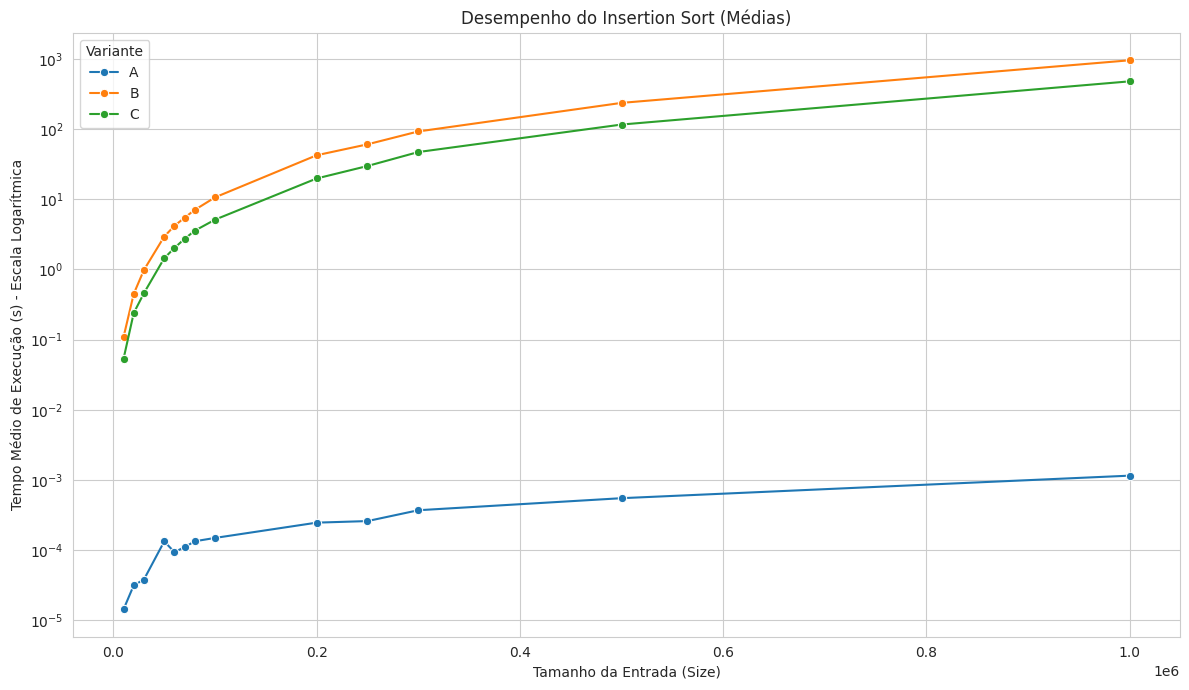
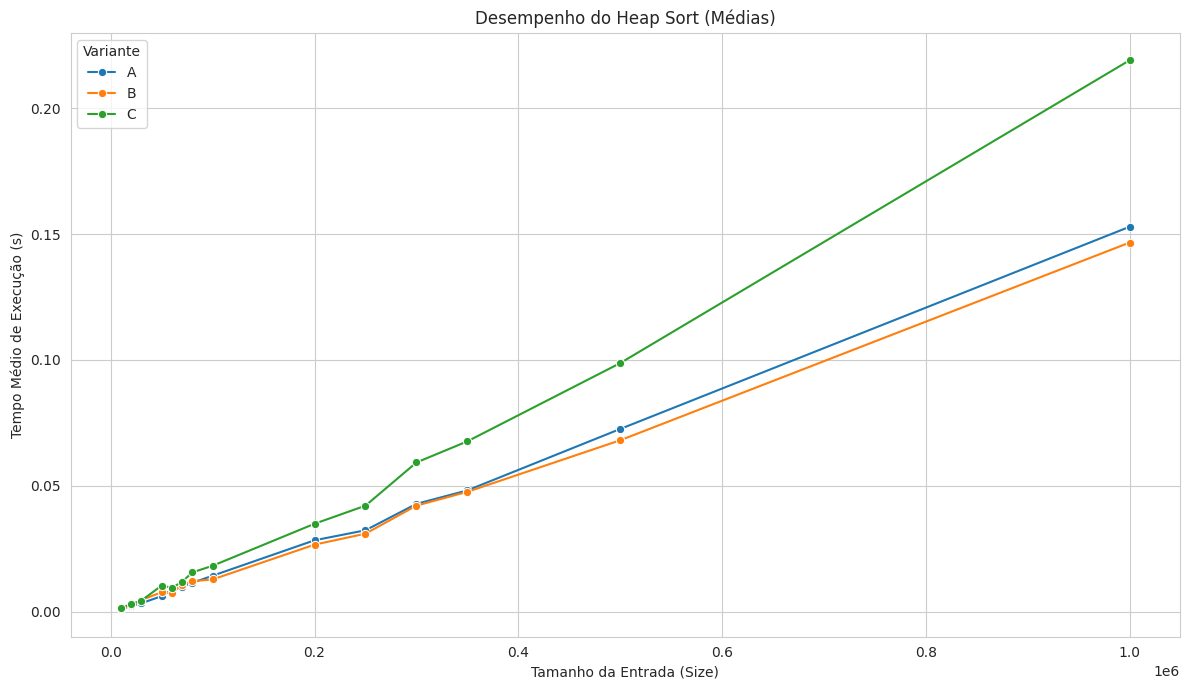
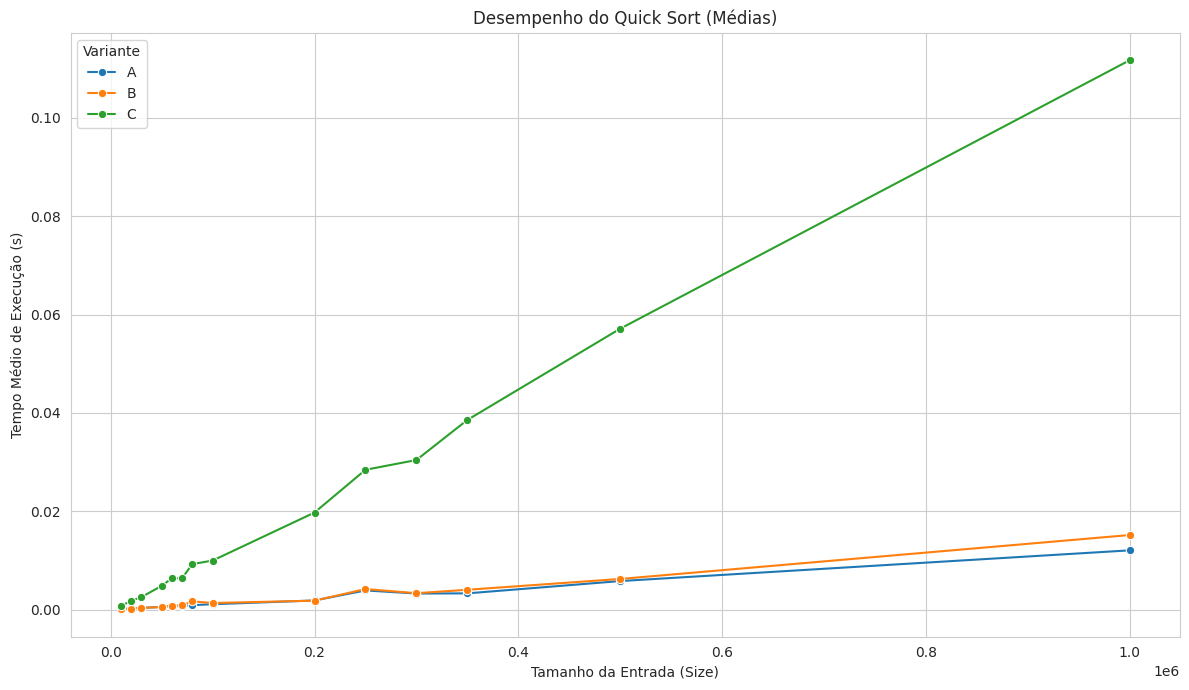
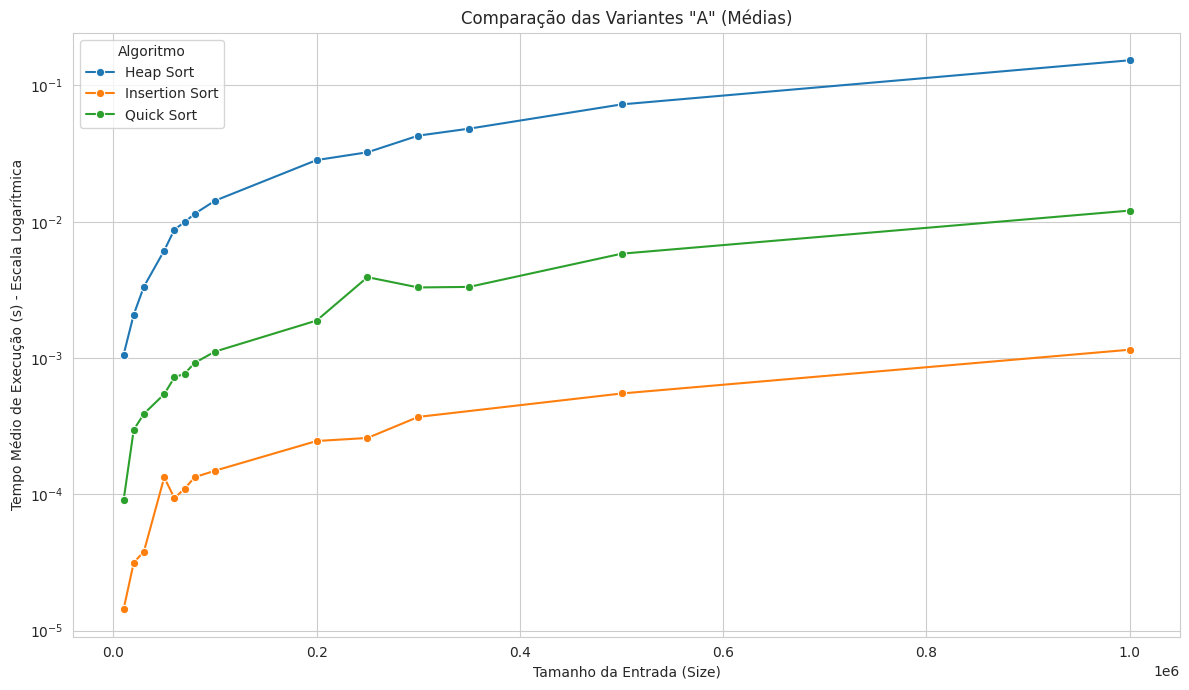
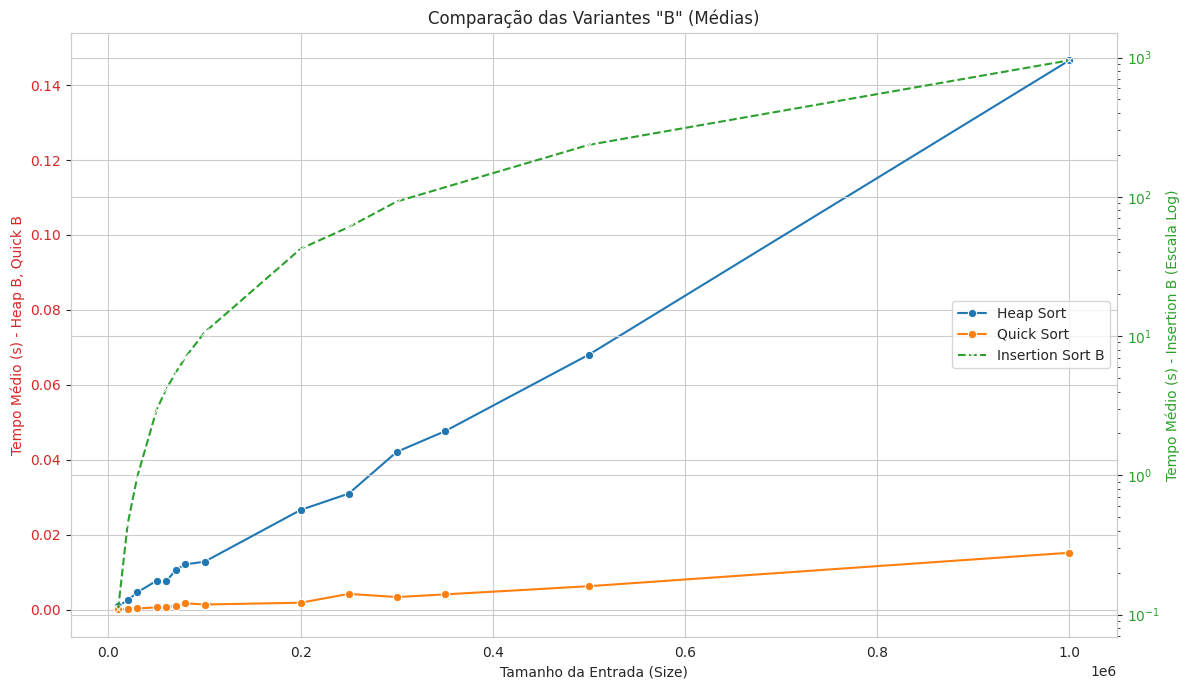
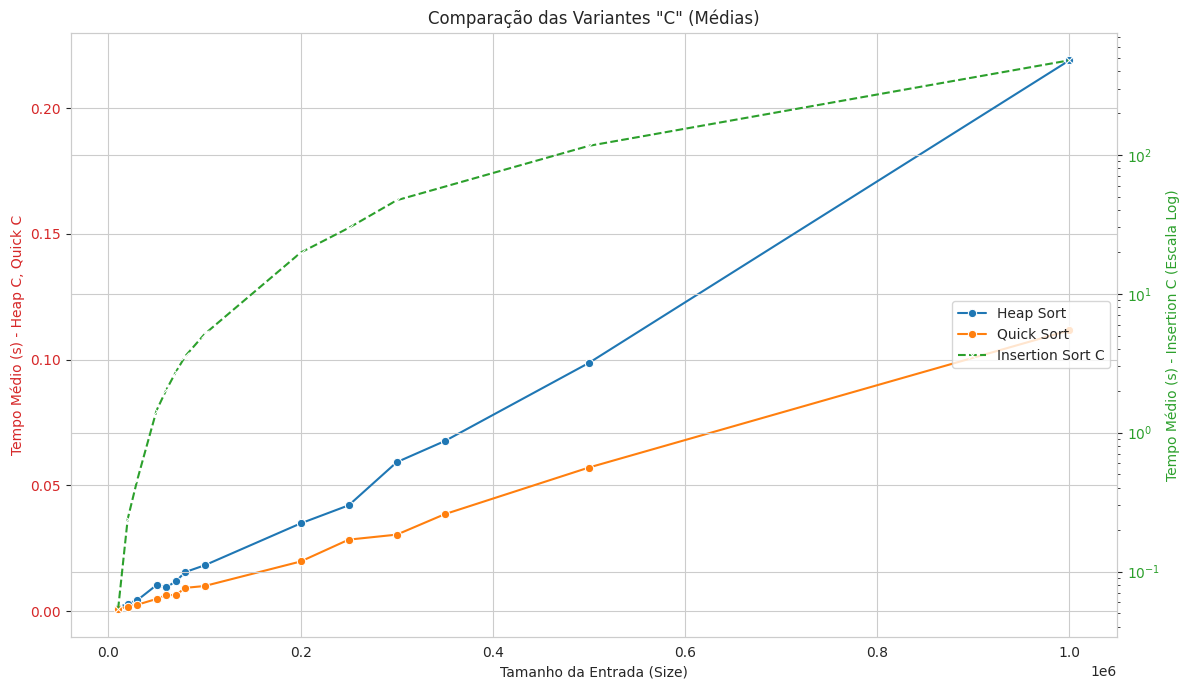
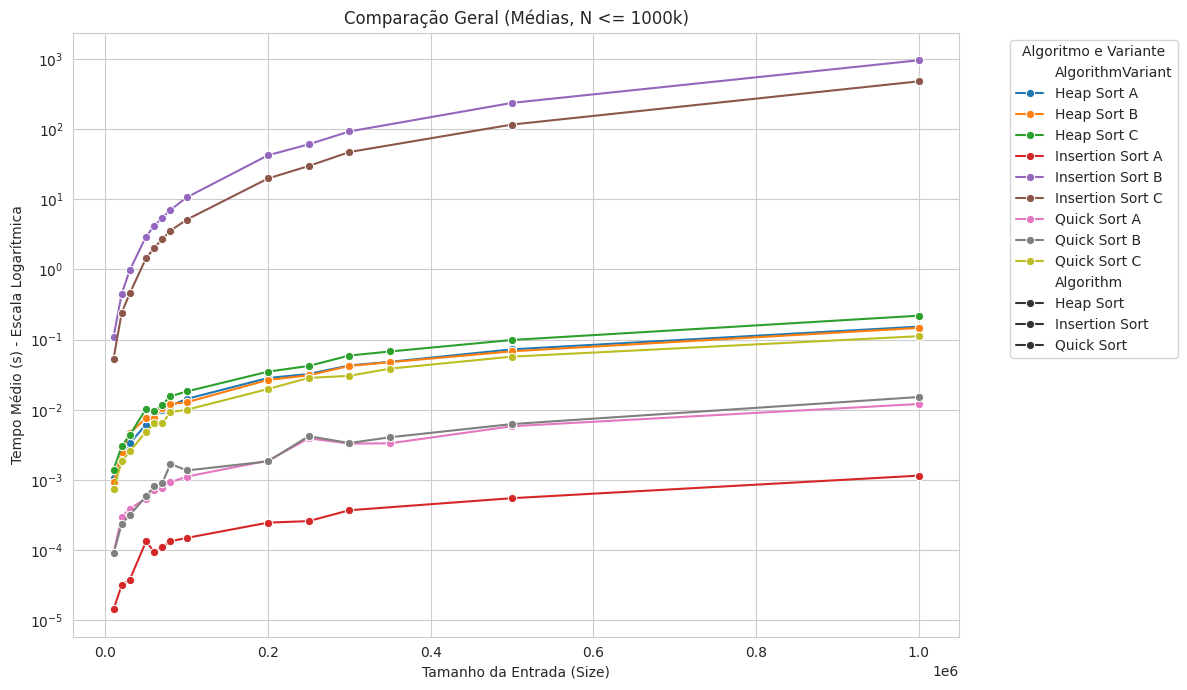
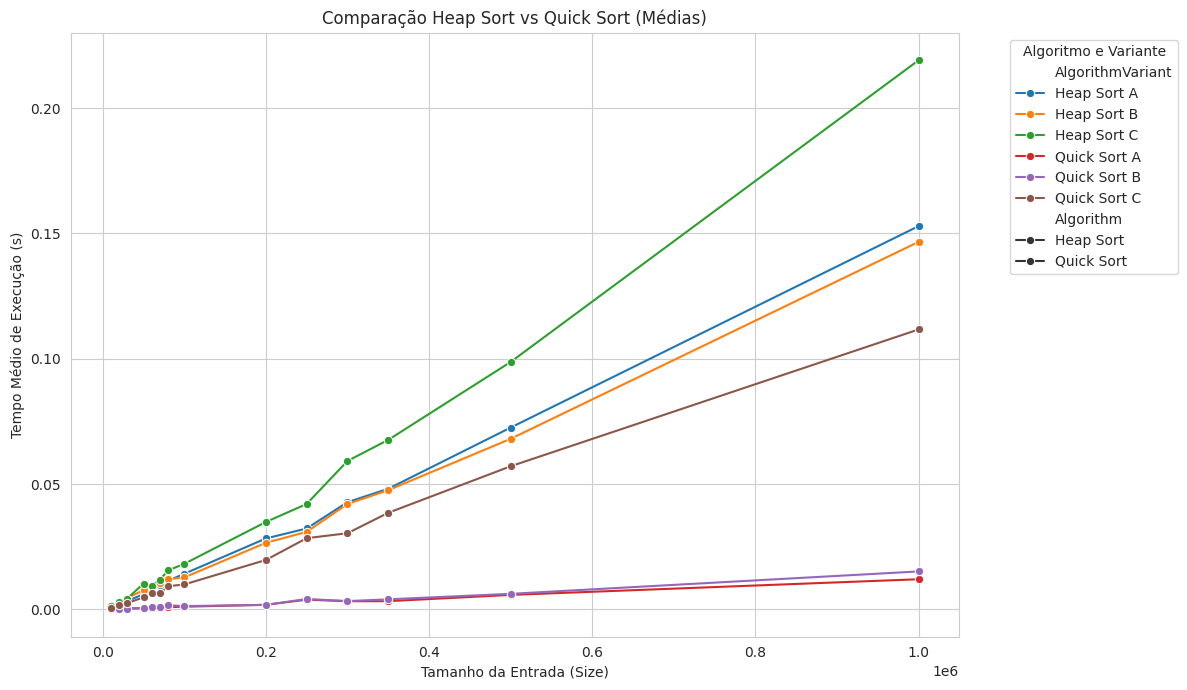
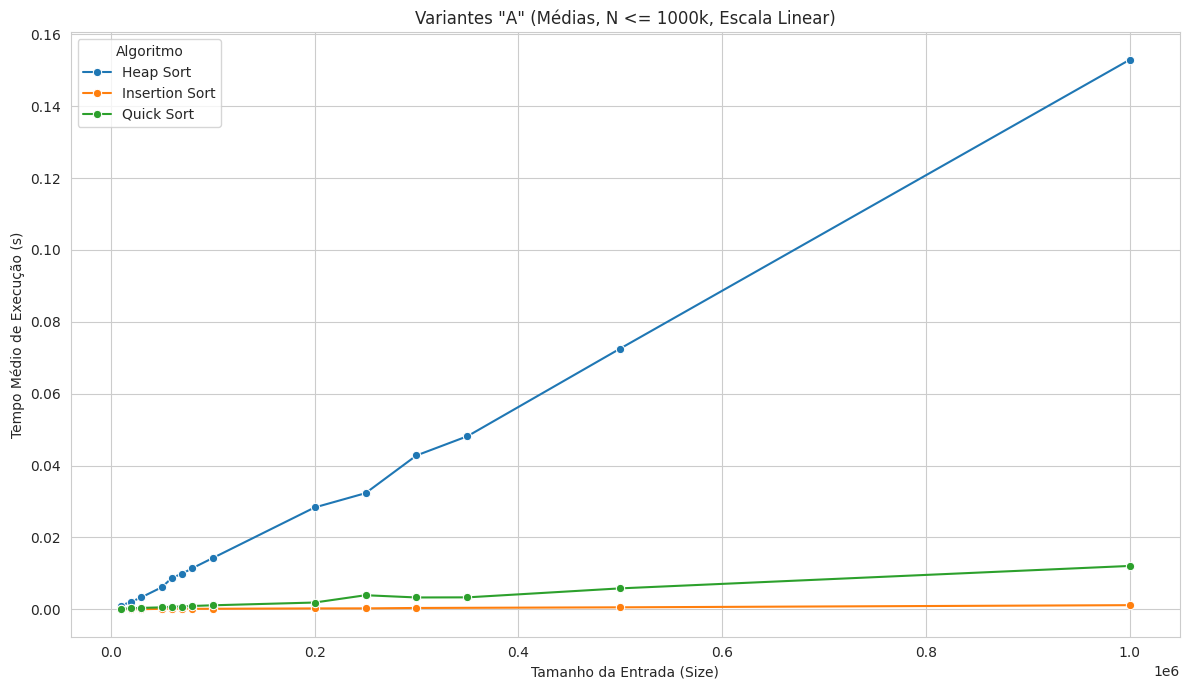

Here is the Python script that generated these plots, in order:
import pandas as pd
import matplotlib.pyplot as plt
import seaborn as sns
import re

data_string = """
--- Iteration 1 ---
Size: 10000
Insertion Sort A: 0.000019 s
Insertion Sort B: 0.116061 s
Insertion Sort C: 0.054534 s

Heap Sort A: 0.001108 s
Heap Sort B: 0.000850 s
Heap Sort C: 0.001288 s

Quick Sort A: 0.000096 s
Quick Sort B: 0.000078 s
Quick Sort C: 0.000688 s


Size: 20000
Insertion Sort A: 0.000029 s
Insertion Sort B: 0.498378 s
Insertion Sort C: 0.326104 s

Heap Sort A: 0.002181 s
Heap Sort B: 0.003802 s
Heap Sort C: 0.003808 s

Quick Sort A: 0.000221 s
Quick Sort B: 0.000181 s
Quick Sort C: 0.002029 s


Size: 30000
Insertion Sort A: 0.000048 s
Insertion Sort B: 1.061780 s
Insertion Sort C: 0.458556 s

Heap Sort A: 0.003469 s
Heap Sort B: 0.005519 s
Heap Sort C: 0.004428 s

Quick Sort A: 0.000545 s
Quick Sort B: 0.000304 s
Quick Sort C: 0.002162 s


Size: 50000
Insertion Sort A: 0.000292 s
Insertion Sort B: 3.090619 s
Insertion Sort C: 1.731674 s

Heap Sort A: 0.007298 s
Heap Sort B: 0.008627 s
Heap Sort C: 0.014354 s

Quick Sort A: 0.000409 s
Quick Sort B: 0.000473 s
Quick Sort C: 0.004594 s


Size: 60000
Insertion Sort A: 0.000122 s
Insertion Sort B: 5.047158 s
Insertion Sort C: 2.209682 s

Heap Sort A: 0.007394 s
Heap Sort B: 0.008613 s
Heap Sort C: 0.008789 s

Quick Sort A: 0.000789 s
Quick Sort B: 0.000459 s
Quick Sort C: 0.006458 s


Size: 70000
Insertion Sort A: 0.000176 s
Insertion Sort B: 5.974164 s
Insertion Sort C: 3.065949 s

Heap Sort A: 0.012065 s
Heap Sort B: 0.014699 s
Heap Sort C: 0.013664 s

Quick Sort A: 0.000701 s
Quick Sort B: 0.000759 s
Quick Sort C: 0.006084 s


Size: 80000
Insertion Sort A: 0.000107 s
Insertion Sort B: 7.689942 s
Insertion Sort C: 3.924851 s

Heap Sort A: 0.012658 s
Heap Sort B: 0.012110 s
Heap Sort C: 0.019885 s

Quick Sort A: 0.000690 s
Quick Sort B: 0.002165 s
Quick Sort C: 0.008930 s


Size: 100000
Insertion Sort A: 0.000114 s
Insertion Sort B: 11.169450 s
Insertion Sort C: 4.927351 s

Heap Sort A: 0.013382 s
Heap Sort B: 0.012593 s
Heap Sort C: 0.017596 s

Quick Sort A: 0.000839 s
Quick Sort B: 0.001366 s
Quick Sort C: 0.009432 s


Size: 200000
Insertion Sort A: 0.000251 s
Insertion Sort B: 42.816997 s
Insertion Sort C: 21.747838 s

Heap Sort A: 0.029582 s
Heap Sort B: 0.027948 s
Heap Sort C: 0.037697 s

Quick Sort A: 0.002113 s
Quick Sort B: 0.001908 s
Quick Sort C: 0.020992 s


Size: 300000
Insertion Sort A: 0.000398 s
Insertion Sort B: 92.517451 s
Insertion Sort C: 47.657038 s

Heap Sort A: 0.043053 s
Heap Sort B: 0.041736 s
Heap Sort C: 0.062875 s

Quick Sort A: 0.003018 s
Quick Sort B: 0.003484 s
Quick Sort C: 0.030840 s


Size: 350000
Heap Sort A: 0.047218 s
Heap Sort B: 0.050091 s
Heap Sort C: 0.069139 s

Quick Sort A: 0.003465 s
Quick Sort B: 0.003983 s
Quick Sort C: 0.040711 s


Size: 500000
Heap Sort A: 0.077188 s
Heap Sort B: 0.071177 s
Heap Sort C: 0.111895 s

Quick Sort A: 0.005187 s
Quick Sort B: 0.005505 s
Quick Sort C: 0.054567 s


Size: 1000000
Heap Sort A: 0.159177 s
Heap Sort B: 0.148015 s
Heap Sort C: 0.251526 s

Quick Sort A: 0.010969 s
Quick Sort B: 0.013247 s
Quick Sort C: 0.118367 s


--- Iteration 2 ---
Size: 10000
Insertion Sort A: 0.000012 s
Insertion Sort B: 0.104117 s
Insertion Sort C: 0.053665 s

Heap Sort A: 0.001029 s
Heap Sort B: 0.000998 s
Heap Sort C: 0.001278 s

Quick Sort A: 0.000076 s
Quick Sort B: 0.000086 s
Quick Sort C: 0.000756 s


Size: 20000
Insertion Sort A: 0.000023 s
Insertion Sort B: 0.465058 s
Insertion Sort C: 0.226536 s

Heap Sort A: 0.002167 s
Heap Sort B: 0.002163 s
Heap Sort C: 0.002804 s

Quick Sort A: 0.000145 s
Quick Sort B: 0.000222 s
Quick Sort C: 0.001661 s


Size: 30000
Insertion Sort A: 0.000035 s
Insertion Sort B: 1.047810 s
Insertion Sort C: 0.490956 s

Heap Sort A: 0.003441 s
Heap Sort B: 0.003437 s
Heap Sort C: 0.004209 s

Quick Sort A: 0.000258 s
Quick Sort B: 0.000251 s
Quick Sort C: 0.002757 s


Size: 50000
Insertion Sort A: 0.000059 s
Insertion Sort B: 3.464972 s
Insertion Sort C: 1.420026 s

Heap Sort A: 0.005948 s
Heap Sort B: 0.005697 s
Heap Sort C: 0.009247 s

Quick Sort A: 0.000466 s
Quick Sort B: 0.000526 s
Quick Sort C: 0.005948 s


Size: 60000
Insertion Sort A: 0.000090 s
Insertion Sort B: 3.955186 s
Insertion Sort C: 1.999808 s

Heap Sort A: 0.008865 s
Heap Sort B: 0.007280 s
Heap Sort C: 0.009210 s

Quick Sort A: 0.000448 s
Quick Sort B: 0.000675 s
Quick Sort C: 0.007489 s


Size: 70000
Insertion Sort A: 0.000089 s
Insertion Sort B: 5.444809 s
Insertion Sort C: 2.687364 s

Heap Sort A: 0.011626 s
Heap Sort B: 0.008713 s
Heap Sort C: 0.010929 s

Quick Sort A: 0.000636 s
Quick Sort B: 0.000682 s
Quick Sort C: 0.006020 s


Size: 80000
Insertion Sort A: 0.000182 s
Insertion Sort B: 6.953370 s
Insertion Sort C: 3.626176 s

Heap Sort A: 0.010709 s
Heap Sort B: 0.013131 s
Heap Sort C: 0.016633 s

Quick Sort A: 0.000900 s
Quick Sort B: 0.000712 s
Quick Sort C: 0.010054 s


Size: 100000
Insertion Sort A: 0.000247 s
Insertion Sort B: 11.140966 s
Insertion Sort C: 5.522248 s

Heap Sort A: 0.013919 s
Heap Sort B: 0.012484 s
Heap Sort C: 0.019296 s

Quick Sort A: 0.001031 s
Quick Sort B: 0.001174 s
Quick Sort C: 0.009040 s


Size: 200000
Insertion Sort A: 0.000230 s
Insertion Sort B: 40.647328 s
Insertion Sort C: 18.628380 s

Heap Sort A: 0.026821 s
Heap Sort B: 0.025328 s
Heap Sort C: 0.034941 s

Quick Sort A: 0.001731 s
Quick Sort B: 0.001889 s
Quick Sort C: 0.020644 s


Size: 300000
Insertion Sort A: 0.000348 s
Insertion Sort B: 96.487651 s
Insertion Sort C: 51.167136 s

Heap Sort A: 0.046104 s
Heap Sort B: 0.047332 s
Heap Sort C: 0.063913 s

Quick Sort A: 0.003506 s
Quick Sort B: 0.003103 s
Quick Sort C: 0.032385 s


Size: 350000
Heap Sort A: 0.052960 s
Heap Sort B: 0.048089 s
Heap Sort C: 0.070351 s

Quick Sort A: 0.003200 s
Quick Sort B: 0.004270 s
Quick Sort C: 0.039562 s


Size: 500000
Heap Sort A: 0.080960 s
Heap Sort B: 0.070236 s
Heap Sort C: 0.101285 s

Quick Sort A: 0.005989 s
Quick Sort B: 0.005051 s
Quick Sort C: 0.065763 s


Size: 1000000
Heap Sort A: 0.170541 s
Heap Sort B: 0.156208 s
Heap Sort C: 0.238029 s

Quick Sort A: 0.010788 s
Quick Sort B: 0.016406 s
Quick Sort C: 0.109346 s


--- Iteration 3 ---
Size: 10000
Insertion Sort A: 0.000012 s
Insertion Sort B: 0.107535 s
Insertion Sort C: 0.052324 s

Heap Sort A: 0.001030 s
Heap Sort B: 0.000943 s
Heap Sort C: 0.001619 s

Quick Sort A: 0.000099 s
Quick Sort B: 0.000105 s
Quick Sort C: 0.000797 s


Size: 20000
Insertion Sort A: 0.000022 s
Insertion Sort B: 0.445108 s
Insertion Sort C: 0.216150 s

Heap Sort A: 0.001995 s
Heap Sort B: 0.002138 s
Heap Sort C: 0.002933 s

Quick Sort A: 0.000188 s
Quick Sort B: 0.000162 s
Quick Sort C: 0.001421 s


Size: 30000
Insertion Sort A: 0.000035 s
Insertion Sort B: 0.975890 s
Insertion Sort C: 0.467357 s

Heap Sort A: 0.003301 s
Heap Sort B: 0.003349 s
Heap Sort C: 0.004229 s

Quick Sort A: 0.000255 s
Quick Sort B: 0.000241 s
Quick Sort C: 0.002401 s


Size: 50000
Insertion Sort A: 0.000119 s
Insertion Sort B: 2.872348 s
Insertion Sort C: 1.454140 s

Heap Sort A: 0.006079 s
Heap Sort B: 0.009470 s
Heap Sort C: 0.008086 s

Quick Sort A: 0.000395 s
Quick Sort B: 0.000489 s
Quick Sort C: 0.004074 s


Size: 60000
Insertion Sort A: 0.000082 s
Insertion Sort B: 4.363542 s
Insertion Sort C: 2.050985 s

Heap Sort A: 0.010203 s
Heap Sort B: 0.006743 s
Heap Sort C: 0.009400 s

Quick Sort A: 0.000479 s
Quick Sort B: 0.000656 s
Quick Sort C: 0.005653 s


Size: 70000
Insertion Sort A: 0.000084 s
Insertion Sort B: 5.701237 s
Insertion Sort C: 2.870921 s

Heap Sort A: 0.008479 s
Heap Sort B: 0.009215 s
Heap Sort C: 0.012025 s

Quick Sort A: 0.000651 s
Quick Sort B: 0.000737 s
Quick Sort C: 0.006488 s


Size: 80000
Insertion Sort A: 0.000149 s
Insertion Sort B: 7.612300 s
Insertion Sort C: 3.708684 s

Heap Sort A: 0.012483 s
Heap Sort B: 0.012301 s
Heap Sort C: 0.014026 s

Quick Sort A: 0.000766 s
Quick Sort B: 0.000812 s
Quick Sort C: 0.008534 s


Size: 100000
Insertion Sort A: 0.000112 s
Insertion Sort B: 11.049729 s
Insertion Sort C: 5.434222 s

Heap Sort A: 0.016204 s
Heap Sort B: 0.015187 s
Heap Sort C: 0.019337 s

Quick Sort A: 0.001039 s
Quick Sort B: 0.000909 s
Quick Sort C: 0.010616 s


Size: 200000
Insertion Sort A: 0.000257 s
Insertion Sort B: 43.649847 s
Insertion Sort C: 18.953979 s

Heap Sort A: 0.028602 s
Heap Sort B: 0.026550 s
Heap Sort C: 0.032074 s

Quick Sort A: 0.001806 s
Quick Sort B: 0.001716 s
Quick Sort C: 0.017624 s


Size: 300000
Insertion Sort A: 0.000363 s
Insertion Sort B: 88.636734 s
Insertion Sort C: 42.435605 s

Heap Sort A: 0.039274 s
Heap Sort B: 0.037236 s
Heap Sort C: 0.050951 s

Quick Sort A: 0.003355 s
Quick Sort B: 0.003476 s
Quick Sort C: 0.028061 s


Size: 350000
Heap Sort A: 0.044300 s
Heap Sort B: 0.044615 s
Heap Sort C: 0.063457 s

Quick Sort A: 0.003306 s
Quick Sort B: 0.003909 s
Quick Sort C: 0.035440 s


Size: 500000
Heap Sort A: 0.069110 s
Heap Sort B: 0.063105 s
Heap Sort C: 0.088982 s

Quick Sort A: 0.004313 s
Quick Sort B: 0.005227 s
Quick Sort C: 0.047994 s


Size: 1000000
Heap Sort A: 0.143056 s
Heap Sort B: 0.142176 s
Heap Sort C: 0.194181 s

Quick Sort A: 0.009961 s
Quick Sort B: 0.010957 s
Quick Sort C: 0.102189 s

Size: 20000
Insertion Sort A: 0.000052
Insertion Sort B: 0.387042
Insertion Sort C: 0.188101


Heap Sort A: 0.001995
Heap Sort B: 0.001984
Heap Sort C: 0.002536


Quick Sort A: 0.000635
Quick Sort B: 0.000377
Quick Sort C: 0.002225


Size: 30000
Insertion Sort A: 0.000034
Insertion Sort B: 0.834834
Insertion Sort C: 0.415286


Heap Sort A: 0.003150
Heap Sort B: 0.006153
Heap Sort C: 0.004583


Quick Sort A: 0.000501
Quick Sort B: 0.000466
Quick Sort C: 0.002912


Size: 50000
Insertion Sort A: 0.000062
Insertion Sort B: 2.331330
Insertion Sort C: 1.165486


Heap Sort A: 0.005263
Heap Sort B: 0.006977
Heap Sort C: 0.009787


Quick Sort A: 0.000902
Quick Sort B: 0.000847
Quick Sort C: 0.004788


Size: 60000
Insertion Sort A: 0.000081
Insertion Sort B: 3.308269
Insertion Sort C: 1.823984


Heap Sort A: 0.008549
Heap Sort B: 0.007388
Heap Sort C: 0.010364


Quick Sort A: 0.001166
Quick Sort B: 0.001462
Quick Sort C: 0.005949


Size: 70000
Insertion Sort A: 0.000090
Insertion Sort B: 4.708941
Insertion Sort C: 2.274271


Heap Sort A: 0.007550
Heap Sort B: 0.009782
Heap Sort C: 0.010726


Quick Sort A: 0.001077
Quick Sort B: 0.001422
Quick Sort C: 0.006998


Size: 80000
Insertion Sort A: 0.000096
Insertion Sort B: 5.915281
Insertion Sort C: 2.975742


Heap Sort A: 0.009900
Heap Sort B: 0.010763
Heap Sort C: 0.011718


Quick Sort A: 0.001331
Quick Sort B: 0.003099
Quick Sort C: 0.009547


Size: 100000
Insertion Sort A: 0.000123
Insertion Sort B: 9.193215
Insertion Sort C: 4.594896


Heap Sort A: 0.013557
Heap Sort B: 0.010889
Heap Sort C: 0.016662


Quick Sort A: 0.001550
Quick Sort B: 0.002001
Quick Sort C: 0.010883


Size: 250000
Insertion Sort A: 0.000259
Insertion Sort B: 60.640259
Insertion Sort C: 29.773556


Heap Sort A: 0.032316
Heap Sort B: 0.030963
Heap Sort C: 0.042092


Quick Sort A: 0.003918
Quick Sort B: 0.004198
Quick Sort C: 0.028441


Size: 500000
Insertion Sort A: 0.000549
Insertion Sort B: 236.306385
Insertion Sort C: 116.052308


Heap Sort A: 0.062961
Heap Sort B: 0.067759
Heap Sort C: 0.092738


Quick Sort A: 0.007807
Quick Sort B: 0.009218
Quick Sort C: 0.060155


Size: 1000000
Insertion Sort A: 0.001150
Insertion Sort B: 956.207584
Insertion Sort C: 479.080957


Heap Sort A: 0.138808
Heap Sort B: 0.140077
Heap Sort C: 0.192442


Quick Sort A: 0.016541
Quick Sort B: 0.020108
Quick Sort C: 0.116820
"""

# --- Enhanced Parsing Logic ---
# Pre-process the data string to insert "--- Iteration 4 ---" header
# The new block starts after the Iteration 3 data.
# Iteration 3's last data line is "Quick Sort C: 0.102189 s" for Size 1000000.
# The line after that (potentially after some blank lines) starting with "Size: 20000"
# is the beginning of the implicit Iteration 4.

modified_data_string = data_string
iter3_header_str = "--- Iteration 3 ---"
idx_iter3_header = modified_data_string.find(iter3_header_str)

if idx_iter3_header != -1:
    # Search for the specific context of Iteration 3's end
    # Last size in Iter 3 is 1000000, last entry is Quick Sort C
    iter3_size_1M_block_start_str = "\nSize: 1000000" # Preceded by a newline
    idx_iter3_size_1M_block_start = modified_data_string.find(iter3_size_1M_block_start_str, idx_iter3_header)

    if idx_iter3_size_1M_block_start != -1:
        iter3_last_data_line_str = "Quick Sort C: 0.102189 s"
        idx_iter3_last_data_line = modified_data_string.find(iter3_last_data_line_str, idx_iter3_size_1M_block_start)

        if idx_iter3_last_data_line != -1:
            # Point after this line
            point_after_iter3_data = idx_iter3_last_data_line + len(iter3_last_data_line_str)
            
            # Find the start of the next "Size:" block, which should be "Size: 20000"
            # for the implicit Iteration 4
            next_size_block_str = "\nSize: 20000" # Searching for it on a new line
            idx_start_of_iter4_data = modified_data_string.find(next_size_block_str, point_after_iter3_data)

            if idx_start_of_iter4_data != -1:
                # Ensure content between is only whitespace
                inter_content = modified_data_string[point_after_iter3_data:idx_start_of_iter4_data]
                if inter_content.strip() == "":
                    # Insert the Iteration 4 header
                    iter4_header_to_insert = "\n--- Iteration 4 ---\n"
                    # The idx_start_of_iter4_data is where "\nSize: 20000" starts.
                    # We want to insert header *before* "Size: 20000", but after the newline.
                    # So, insert at idx_start_of_iter4_data + 1 (to be after the existing newline)
                    
                    insertion_point = idx_start_of_iter4_data + 1 # After the newline, before "Size: 20000"
                    
                    modified_data_string = (modified_data_string[:insertion_point] +
                                            "--- Iteration 4 ---\n" + # Added \n for clarity
                                            modified_data_string[insertion_point:])
                else:
                    print("Warning: Non-whitespace content found between assumed Iteration 3 end and Iteration 4 start. Header not inserted.")
            else:
                print("Warning: Could not find the start of implicit Iteration 4 data ('Size: 20000'). Header not inserted.")
        else:
            print("Warning: Could not find the last data line of Iteration 3. Header not inserted.")
    else:
        print("Warning: Could not find Size 1000000 block in Iteration 3. Header not inserted.")
else:
    print("Warning: '--- Iteration 3 ---' header not found. Cannot insert Iteration 4 header.")


# --- Standard Parsing Logic (now with Iteration 4 header potentially inserted) ---
parsed_data = []
current_iteration = 0
current_size = 0
# Regex that tolerates missing 's' and surrounding whitespace
algo_regex = re.compile(r'(.+ Sort) ([A-C]): ([\d.]+)\s*s?')

for line in modified_data_string.strip().split('\n'):
    line = line.strip()
    if not line:
        continue

    iteration_match = re.match(r'--- Iteration (\d+) ---', line)
    if iteration_match:
        current_iteration = int(iteration_match.group(1))
        # print(f"Switched to Iteration {current_iteration}") # Debug
        continue

    size_match = re.match(r'Size: (\d+)', line)
    if size_match:
        current_size = int(size_match.group(1))
        # print(f"Processing Size: {current_size} for Iteration {current_iteration}") # Debug
        if current_iteration == 0: # Safety check if a Size line appears before any Iteration header
            print(f"Warning: Size {current_size} found before any Iteration header. Assigning to Iteration 0 or previous.")
        continue
    
    if current_iteration == 0 and current_size == 0: # Skip lines before first "Size:" or "Iteration:" if they don't match algo
        # This might happen if there are intro lines not matching the pattern.
        # For this specific data, it should be fine.
        # print(f"Skipping line before initial setup: {line}") # Debug
        continue


    algo_match_res = algo_regex.match(line)
    if algo_match_res:
        algorithm = algo_match_res.group(1)
        variant = algo_match_res.group(2)
        time_str = algo_match_res.group(3)
        try:
            time = float(time_str)
            if current_iteration == 0: # If data appears before "--- Iteration 1 ---"
                 print(f"Warning: Data '{line}' found with no active iteration. Skipping.")
                 continue
            if current_size == 0: # If algo data appears before "Size:" under an iteration
                 print(f"Warning: Data '{line}' found with no active size for Iteration {current_iteration}. Skipping.")
                 continue

            parsed_data.append({
                'Iteration': current_iteration,
                'Size': current_size,
                'Algorithm': algorithm,
                'Variant': variant,
                'Time': time
            })
        except ValueError:
            print(f"Warning: Could not parse time '{time_str}' for Iteration {current_iteration}, Size {current_size}, Algo {algorithm} {variant} from line '{line}'")
    # else:
        # print(f"Debug: Line not matched by algo_regex: '{line}' for Iter: {current_iteration}, Size: {current_size}")


df = pd.DataFrame(parsed_data)

if df.empty:
    print("DataFrame is empty after parsing. Cannot generate plots.")
else:
    # Calculate average times
    df_avg = df.groupby(['Size', 'Algorithm', 'Variant'])['Time'].mean().reset_index()
    df_avg['AlgorithmVariant'] = df_avg['Algorithm'] + " " + df_avg['Variant']

    # Set plot style
    sns.set_style("whitegrid")
    plt.rcParams['figure.figsize'] = (12, 7)

    # --- Plot 1: Insertion Sort Variants ---
    plt.figure()
    insertion_data = df_avg[df_avg['Algorithm'] == 'Insertion Sort']
    if not insertion_data.empty:
        sns.lineplot(data=insertion_data, x='Size', y='Time', hue='Variant', marker='o')
        plt.title('Desempenho do Insertion Sort (Médias)')
        plt.xlabel('Tamanho da Entrada (Size)')
        
        # Use log scale if max time is very large (due to Iteration 4 data)
        if insertion_data['Time'].max() > 50: # Adjusted threshold
            plt.yscale('log')
            plt.ylabel('Tempo Médio de Execução (s) - Escala Logarítmica')
        else:
            plt.ylabel('Tempo Médio de Execução (s)')
            
        plt.legend(title='Variante')
        plt.tight_layout()
        plt.savefig('insertion_sort_performance_v2.png')
        plt.close()
        print("Gráfico 'insertion_sort_performance_v2.png' gerado.")
    else:
        print("Não há dados para o Insertion Sort.")

    # --- Plot 2: Heap Sort Variants ---
    plt.figure()
    heap_data = df_avg[df_avg['Algorithm'] == 'Heap Sort']
    if not heap_data.empty:
        sns.lineplot(data=heap_data, x='Size', y='Time', hue='Variant', marker='o')
        plt.title('Desempenho do Heap Sort (Médias)')
        plt.xlabel('Tamanho da Entrada (Size)')
        plt.ylabel('Tempo Médio de Execução (s)')
        plt.legend(title='Variante')
        plt.tight_layout()
        plt.savefig('heap_sort_performance_v2.png')
        plt.close()
        print("Gráfico 'heap_sort_performance_v2.png' gerado.")
    else:
        print("Não há dados para o Heap Sort.")

    # --- Plot 3: Quick Sort Variants ---
    plt.figure()
    quick_data = df_avg[df_avg['Algorithm'] == 'Quick Sort']
    if not quick_data.empty:
        sns.lineplot(data=quick_data, x='Size', y='Time', hue='Variant', marker='o')
        plt.title('Desempenho do Quick Sort (Médias)')
        plt.xlabel('Tamanho da Entrada (Size)')
        plt.ylabel('Tempo Médio de Execução (s)')
        plt.legend(title='Variante')
        plt.tight_layout()
        plt.savefig('quick_sort_performance_v2.png')
        plt.close()
        print("Gráfico 'quick_sort_performance_v2.png' gerado.")
    else:
        print("Não há dados para o Quick Sort.")

    # --- Plot 4: Comparison of 'A' Variants ---
    plt.figure()
    variant_a_data = df_avg[df_avg['Variant'] == 'A']
    if not variant_a_data.empty:
        sns.lineplot(data=variant_a_data, x='Size', y='Time', hue='Algorithm', marker='o')
        plt.title('Comparação das Variantes "A" (Médias)')
        plt.xlabel('Tamanho da Entrada (Size)')
        plt.ylabel('Tempo Médio de Execução (s) - Escala Logarítmica')
        plt.yscale('log') 
        plt.legend(title='Algoritmo')
        plt.tight_layout()
        plt.savefig('variant_a_comparison_v2.png')
        plt.close()
        print("Gráfico 'variant_a_comparison_v2.png' gerado.")
    else:
        print("Não há dados para as variantes 'A'.")

    # --- Plot 5: Comparison of 'B' Variants ---
    plt.figure()
    variant_b_data = df_avg[df_avg['Variant'] == 'B']
    if not variant_b_data.empty:
        insertion_b = variant_b_data[variant_b_data['Algorithm'] == 'Insertion Sort']
        other_b = variant_b_data[variant_b_data['Algorithm'] != 'Insertion Sort']
        fig, ax1 = plt.subplots()
        color = 'tab:red'
        ax1.set_xlabel('Tamanho da Entrada (Size)')
        ax1.set_ylabel('Tempo Médio (s) - Heap B, Quick B', color=color)
        if not other_b.empty:
            sns.lineplot(data=other_b, x='Size', y='Time', hue='Algorithm', marker='o', ax=ax1, palette=[p for p in sns.color_palette() if p != sns.color_palette()[2]]) # Avoid color clash if possible
        ax1.tick_params(axis='y', labelcolor=color)
        ax1.legend(loc='upper left')
        if not insertion_b.empty:
            ax2 = ax1.twinx()
            color = sns.color_palette()[2] # Explicitly choose a different color
            ax2.set_ylabel('Tempo Médio (s) - Insertion B (Escala Log)', color=color)
            sns.lineplot(data=insertion_b, x='Size', y='Time', linestyle='--', color=color, marker='x', ax=ax2, label="Insertion Sort B") # Simplified label
            ax2.tick_params(axis='y', labelcolor=color)
            if insertion_b['Time'].max() > 50: # Use log if IS B is very slow
                 ax2.set_yscale('log')
            # Combine legends
            lines, labels = ax1.get_legend_handles_labels()
            lines2, labels2 = ax2.get_legend_handles_labels()
            ax2.legend(lines + lines2, labels + labels2, loc='center right')
            if ax1.get_legend() is not None: ax1.get_legend().remove() # Remove ax1's legend if ax2 combined it

        plt.title('Comparação das Variantes "B" (Médias)')
        plt.tight_layout()
        plt.savefig('variant_b_comparison_v2.png')
        plt.close()
        print("Gráfico 'variant_b_comparison_v2.png' gerado.")
    else:
        print("Não há dados para as variantes 'B'.")

    # --- Plot 6: Comparison of 'C' Variants ---
    plt.figure()
    variant_c_data = df_avg[df_avg['Variant'] == 'C']
    if not variant_c_data.empty:
        insertion_c = variant_c_data[variant_c_data['Algorithm'] == 'Insertion Sort']
        other_c = variant_c_data[variant_c_data['Algorithm'] != 'Insertion Sort']
        fig, ax1 = plt.subplots()
        color = 'tab:red'
        ax1.set_xlabel('Tamanho da Entrada (Size)')
        ax1.set_ylabel('Tempo Médio (s) - Heap C, Quick C', color=color)
        if not other_c.empty:
            sns.lineplot(data=other_c, x='Size', y='Time', hue='Algorithm', marker='o', ax=ax1, palette=[p for p in sns.color_palette() if p != sns.color_palette()[2]])
        ax1.tick_params(axis='y', labelcolor=color)
        ax1.legend(loc='upper left')
        if not insertion_c.empty:
            ax2 = ax1.twinx()
            color = sns.color_palette()[2]
            ax2.set_ylabel('Tempo Médio (s) - Insertion C (Escala Log)', color=color)
            sns.lineplot(data=insertion_c, x='Size', y='Time', linestyle='--', color=color, marker='x', ax=ax2, label="Insertion Sort C")
            ax2.tick_params(axis='y', labelcolor=color)
            if insertion_c['Time'].max() > 50: # Use log if IS C is very slow
                 ax2.set_yscale('log')
            lines, labels = ax1.get_legend_handles_labels()
            lines2, labels2 = ax2.get_legend_handles_labels()
            ax2.legend(lines + lines2, labels + labels2, loc='center right')
            if ax1.get_legend() is not None: ax1.get_legend().remove()


        plt.title('Comparação das Variantes "C" (Médias)')
        plt.tight_layout()
        plt.savefig('variant_c_comparison_v2.png')
        plt.close()
        print("Gráfico 'variant_c_comparison_v2.png' gerado.")
    else:
        print("Não há dados para as variantes 'C'.")

    # Determine max size for Insertion Sort overall for limited plots
    insertion_sort_all_data = df[df['Algorithm'] == 'Insertion Sort']
    max_size_insertion_overall = 0
    if not insertion_sort_all_data.empty:
        max_size_insertion_overall = insertion_sort_all_data['Size'].max()
    
    # Default limit, can be adjusted if Insertion Sort has consistent data further out from Iter 1-3
    limit_size_for_overall_plot = 300000 
    # If Iter 4 has Insertion Sort data consistently for larger values than 300k, and other algos too,
    # this limit might be re-evaluated. For now, stick to 300k to match previous intent.
    # The new Iteration 4 for IS has 250k, 500k, 1M. So IS data goes far.
    # But Heap/Quick also have data far out. The 300k was based on IS from Iter 1-3.
    # Let's see how data availability looks across all algos up to 1M.
    
    # Sizes where *all three algorithm types* have at least one variant represented
    common_sizes = df_avg.groupby('Size')['Algorithm'].nunique()
    common_sizes = common_sizes[common_sizes == 3].index.tolist()
    limit_size_for_overall_plot = max(common_sizes) if common_sizes else 300000


    # --- Plot 7: Overall Comparison (log scale y-axis, limited size) ---
    plt.figure()
    # df_avg_limited_size = df_avg[df_avg['Size'] <= 300000] # Original limit
    df_avg_limited_size = df_avg[df_avg['Size'] <= limit_size_for_overall_plot]

    if not df_avg_limited_size.empty:
        sns.lineplot(data=df_avg_limited_size, x='Size', y='Time', hue='AlgorithmVariant', marker='o', style='Algorithm', dashes=False)
        plt.title(f'Comparação Geral (Médias, N <= {limit_size_for_overall_plot/1000:.0f}k)')
        plt.xlabel('Tamanho da Entrada (Size)')
        plt.ylabel('Tempo Médio (s) - Escala Logarítmica')
        plt.yscale('log')
        plt.legend(title='Algoritmo e Variante', bbox_to_anchor=(1.05, 1), loc='upper left')
        plt.tight_layout()
        plt.savefig('overall_comparison_log_limited_size_v2.png')
        plt.close()
        print(f"Gráfico 'overall_comparison_log_limited_size_v2.png' (até N={limit_size_for_overall_plot}) gerado.")
    else:
        print(f"Não há dados para 'overall_comparison_log_limited_size_v2.png' até N={limit_size_for_overall_plot}.")

    # --- Plot 8: HeapSort and QuickSort for larger sizes ---
    plt.figure()
    df_avg_heap_quick = df_avg[df_avg['Algorithm'].isin(['Heap Sort', 'Quick Sort'])]
    if not df_avg_heap_quick.empty:
        sns.lineplot(data=df_avg_heap_quick, x='Size', y='Time', hue='AlgorithmVariant', marker='o', style='Algorithm', dashes=False)
        plt.title('Comparação Heap Sort vs Quick Sort (Médias)')
        plt.xlabel('Tamanho da Entrada (Size)')
        plt.ylabel('Tempo Médio de Execução (s)')
        plt.legend(title='Algoritmo e Variante', bbox_to_anchor=(1.05, 1), loc='upper left')
        plt.tight_layout()
        plt.savefig('heap_quick_comparison_v2.png')
        plt.close()
        print("Gráfico 'heap_quick_comparison_v2.png' gerado.")
    else:
        print("Não há dados para 'heap_quick_comparison_v2.png'.")
        
    # --- Plot 9: Best of each algorithm type (A variants) - linear scale limited ---
    plt.figure()
    # variant_a_data_limited = df_avg[(df_avg['Variant'] == 'A') & (df_avg['Size'] <= 300000)]
    variant_a_data_limited = df_avg[(df_avg['Variant'] == 'A') & (df_avg['Size'] <= limit_size_for_overall_plot)]
    if not variant_a_data_limited.empty:
        sns.lineplot(data=variant_a_data_limited, x='Size', y='Time', hue='Algorithm', marker='o')
        plt.title(f'Variantes "A" (Médias, N <= {limit_size_for_overall_plot/1000:.0f}k, Escala Linear)')
        plt.xlabel('Tamanho da Entrada (Size)')
        plt.ylabel('Tempo Médio de Execução (s)')
        plt.legend(title='Algoritmo')
        plt.tight_layout()
        plt.savefig('variant_a_comparison_linear_limited_v2.png')
        plt.close()
        print(f"Gráfico 'variant_a_comparison_linear_limited_v2.png' (até N={limit_size_for_overall_plot}) gerado.")
    else:
        print(f"Não há dados para 'variant_a_comparison_linear_limited_v2.png' (até N={limit_size_for_overall_plot}).")

    print("Processamento de gráficos v2 concluído.")
    file_list_v2 = [
        'insertion_sort_performance_v2.png', 'heap_sort_performance_v2.png', 'quick_sort_performance_v2.png',
        'variant_a_comparison_v2.png', 'variant_b_comparison_v2.png', 'variant_c_comparison_v2.png',
        'overall_comparison_log_limited_size_v2.png', 'heap_quick_comparison_v2.png',
        'variant_a_comparison_linear_limited_v2.png'
    ]
    print(f"Ficheiros gerados: {', '.join(file_list_v2)}")
